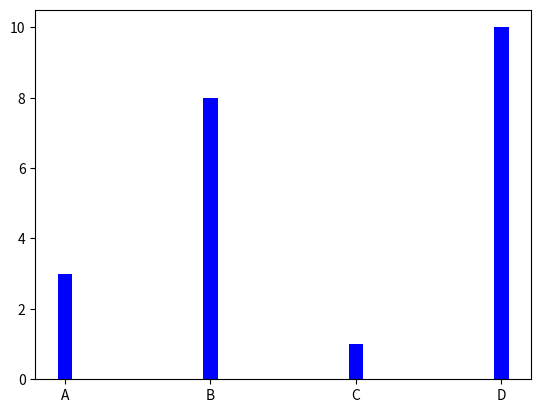

Reproduce this figure in Python.
import matplotlib.pyplot as plt
import  numpy as np
x=np.array(['A','B','C','D'])
y=np.array([3,8,1,10])
plt.bar(x,y,color='blue',width=0.1)
plt.show()